Dataset: pr (GitHub, ndrpscl/MNetv3). Classes: butterhead lettuce, crisphead lettuce, curly lettuce, iceberg lettuce, lollo lettuce, looseleaf lettuce, oak leaf lettuce, red leaf lettuce, romaine lettuce.

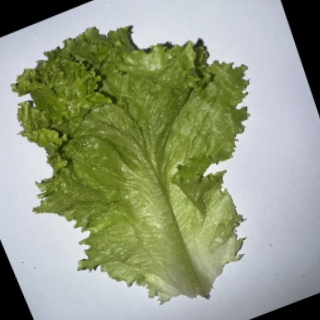
Label: curly lettuce

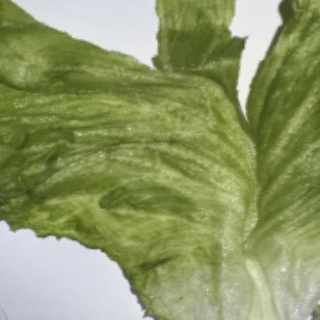
Label: iceberg lettuce

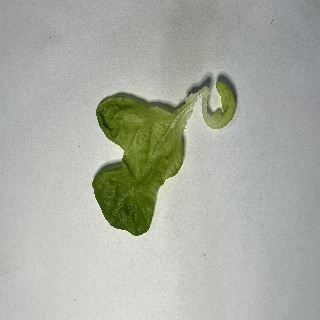
Label: oak leaf lettuce

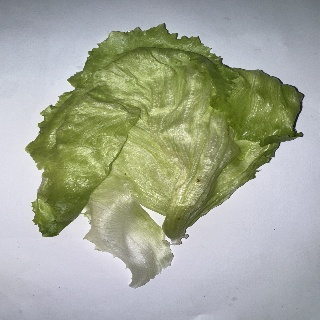
Label: crisphead lettuce

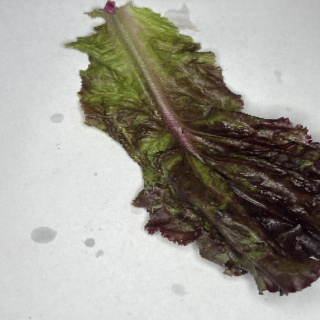
Label: lollo lettuce

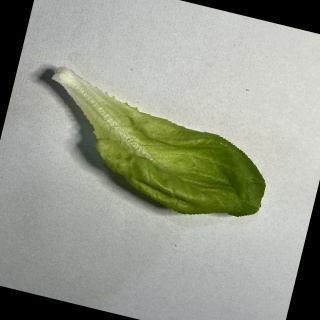
Label: butterhead lettuce
